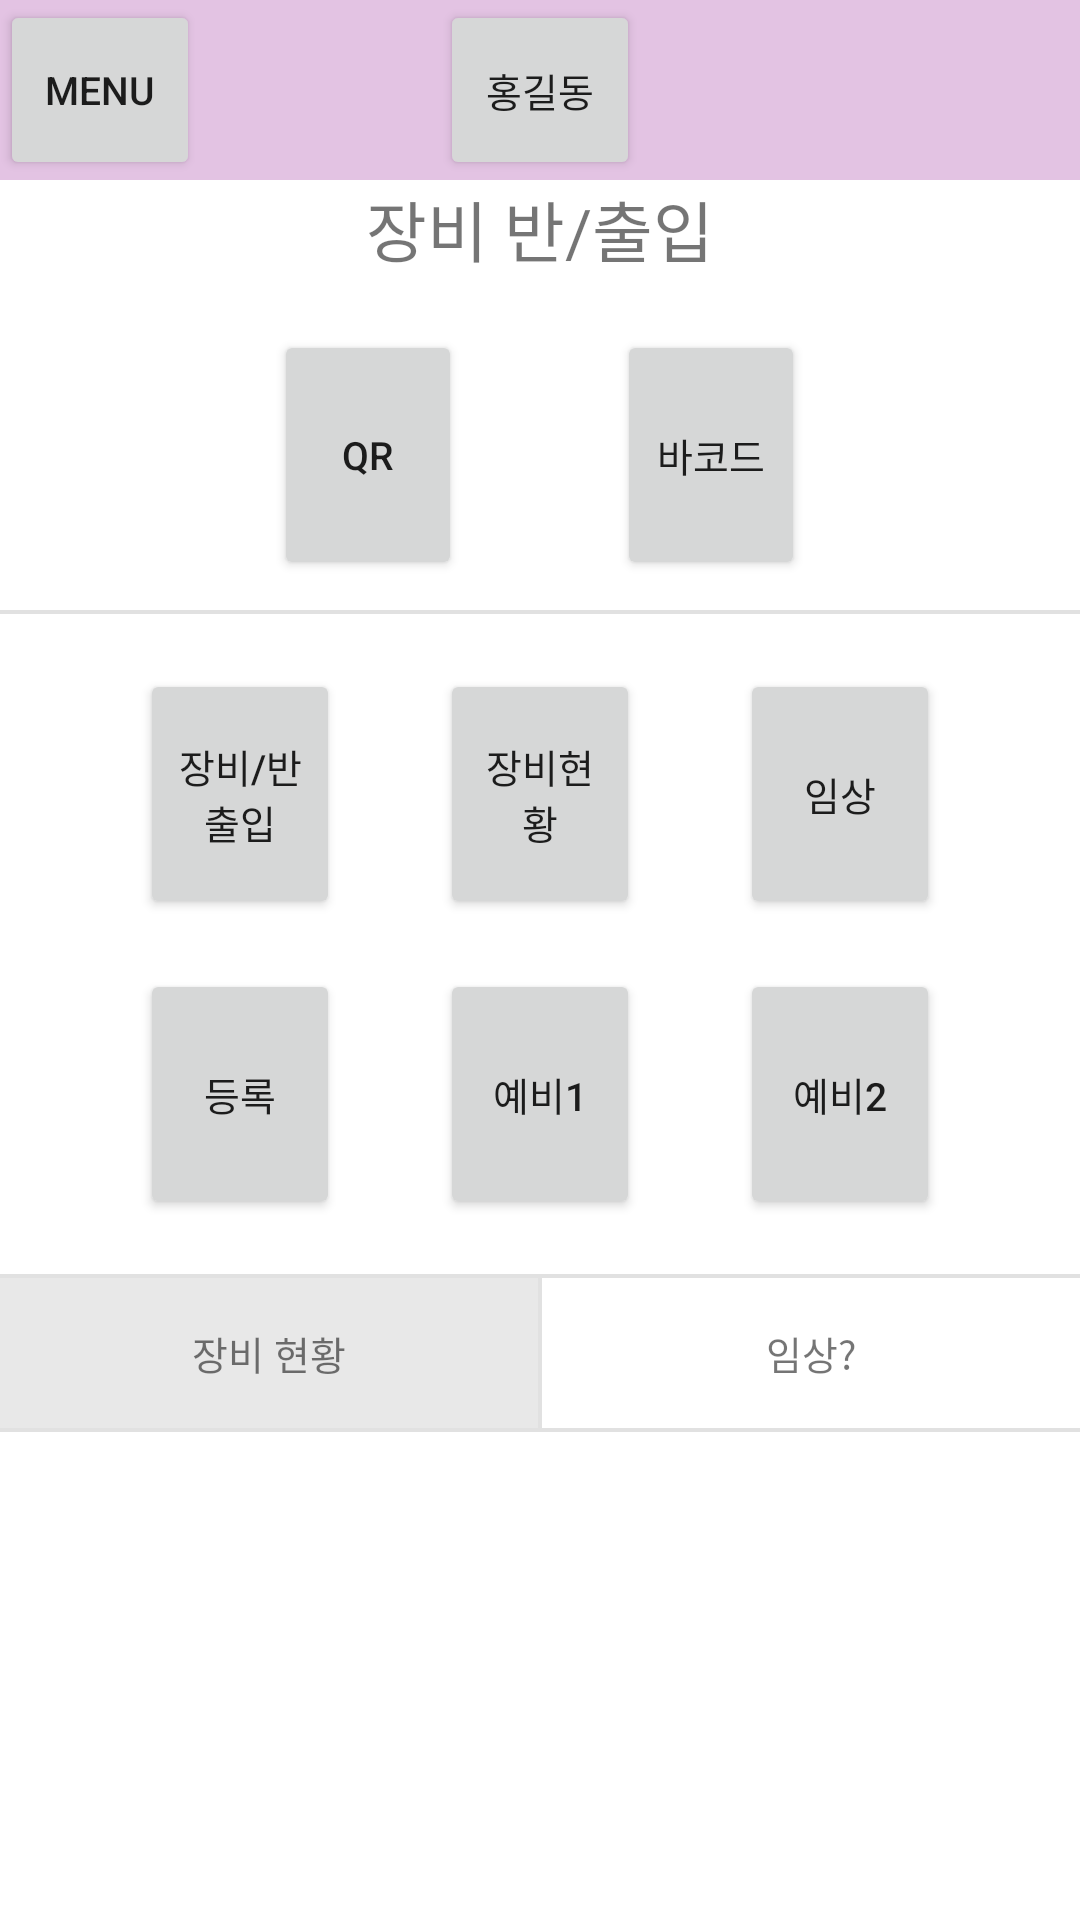

The Android layout XML behind this screen, and the referenced resources:
<!-- AndroidManifest.xml: application theme AppTheme -->
<!-- res/layout/activity_main.xml -->
<?xml version="1.0" encoding="utf-8"?>
<RelativeLayout
    xmlns:android="http://schemas.android.com/apk/res/android"
    xmlns:tools="http://schemas.android.com/tools"
    android:layout_width="match_parent"
    android:layout_height="match_parent"
    android:background="#ffffff"
    >
    <LinearLayout
        android:layout_width="match_parent"
        android:layout_height="match_parent"
        android:orientation="vertical"
        android:weightSum="1920"
        >
        <RelativeLayout
            android:layout_width="match_parent"
            android:layout_height="0dp"
            android:background="#e3c3e3"
            android:layout_weight="180"
            >
    <LinearLayout
        android:layout_width="match_parent"
        android:layout_height="match_parent"
        android:orientation="horizontal"
        android:weightSum="1080"

        >
        <Button
            android:layout_width="0dp"
            android:layout_height="match_parent"
            android:text="menu"
            android:textSize="13dp"
            android:layout_weight="200"/>
        </LinearLayout>
            <LinearLayout
                android:layout_width="match_parent"
                android:layout_height="match_parent"
                android:orientation="horizontal"
                android:weightSum="1080"
                android:gravity="center"
                >
                <Button
                    android:layout_width="0dp"
                    android:layout_height="match_parent"
                    android:text="홍길동"
                    android:textSize="13dp"
                    android:layout_gravity="center"
                    android:layout_weight="200"/>
            </LinearLayout>
        </RelativeLayout>
    <LinearLayout
        android:layout_width="match_parent"
        android:layout_height="0dp"
        android:layout_weight="150"
        android:orientation="horizontal"
        android:weightSum="1080"
        android:gravity="center"
        >
        <TextView
            android:layout_width="wrap_content"
            android:layout_height="match_parent"
            android:text="장비 반/출입"
            android:layout_gravity="center"
            android:textSize="22dp"
            />
        </LinearLayout>
        <LinearLayout
            android:layout_width="match_parent"
            android:layout_height="0dp"
            android:layout_weight="250"
            android:orientation="horizontal"
            android:weightSum="1080"
            android:gravity="center"
            >
            <LinearLayout
                android:layout_width="0dp"
                android:layout_height="match_parent"
                android:orientation="horizontal"
                android:weightSum="300"
                android:layout_weight="300"
                android:gravity="center"
                >
                <Button
                    android:layout_width="0dp"
                    android:layout_height="match_parent"
                    android:text="QR"
                    android:textSize="13dp"
                    android:layout_gravity="center"
                    android:layout_weight="200"/>
            </LinearLayout>
            <LinearLayout
                android:layout_width="0dp"
                android:layout_height="match_parent"
                android:orientation="horizontal"
                android:weightSum="300"
                android:layout_weight="300"
                android:gravity="center"
                android:layout_marginLeft="20dp"
                >
                <Button
                    android:layout_width="0dp"
                    android:layout_height="match_parent"
                    android:text="바코드"
                    android:textSize="13dp"
                    android:layout_gravity="center"
                    android:layout_weight="200"/>
            </LinearLayout>
        </LinearLayout>
        <View
            android:layout_width="match_parent"
            android:layout_height="0dp"
            android:layout_weight="30"
            />
        <View
            android:layout_width="match_parent"
            android:layout_height="0dp"
            android:layout_weight="4"
            android:background="#dddd"
            />
        <View
            android:layout_width="match_parent"
            android:layout_height="0dp"
            android:layout_weight="30"
            />
        <LinearLayout
            android:layout_width="match_parent"
            android:layout_height="0dp"
            android:layout_weight="600"
            android:orientation="horizontal"
            android:weightSum="1080"
            android:gravity="center"
            >

            <LinearLayout
                android:layout_width="match_parent"
                android:layout_height="match_parent"
                android:orientation="vertical"
                android:weightSum="600"
                android:gravity="center"
                >

            <LinearLayout
                android:layout_width="match_parent"
                android:layout_height="0dp"
                android:orientation="horizontal"
                android:weightSum="1080"
                android:layout_weight="250"
                android:gravity="center"
                >
                <Button
                    android:layout_width="0dp"
                    android:layout_height="match_parent"
                    android:text="장비/반출입"
                    android:textSize="13dp"
                    android:layout_gravity="center"
                    android:layout_weight="200"/>

                <View
                    android:layout_width="0dp"
                    android:layout_height="match_parent"
                    android:layout_weight="100"/>

                <Button
                    android:layout_width="0dp"
                    android:layout_height="match_parent"
                    android:text="장비현황"
                    android:textSize="13dp"
                    android:layout_gravity="center"
                    android:layout_weight="200"/>
                <View
                    android:layout_width="0dp"
                    android:layout_height="match_parent"
                    android:layout_weight="100"/>

                <Button
                    android:layout_width="0dp"
                    android:layout_height="match_parent"
                    android:text="임상"
                    android:textSize="13dp"
                    android:layout_gravity="center"
                    android:layout_weight="200"/>
            </LinearLayout>
                <View
                    android:layout_width="match_parent"
                    android:layout_height="0dp"
                    android:layout_weight="50"/>
            <LinearLayout
                android:layout_width="match_parent"
                android:layout_height="0dp"
                android:orientation="horizontal"
                android:weightSum="1080"
                android:layout_weight="250"
                android:gravity="center"
                >
                <Button
                    android:layout_width="0dp"
                    android:layout_height="match_parent"
                    android:text="등록"
                    android:textSize="13dp"
                    android:layout_gravity="center"
                    android:layout_weight="200"/>

                <View
                    android:layout_width="0dp"
                    android:layout_height="match_parent"
                    android:layout_weight="100"/>

                <Button
                    android:layout_width="0dp"
                    android:layout_height="match_parent"
                    android:text="예비1"
                    android:textSize="13dp"
                    android:layout_gravity="center"
                    android:layout_weight="200"/>
                <View
                    android:layout_width="0dp"
                    android:layout_height="match_parent"
                    android:layout_weight="100"/>

                <Button
                    android:layout_width="0dp"
                    android:layout_height="match_parent"
                    android:text="예비2"
                    android:textSize="13dp"
                    android:layout_gravity="center"
                    android:layout_weight="200"/>
            </LinearLayout>

                </LinearLayout>
        </LinearLayout>
        <View
            android:layout_width="match_parent"
            android:layout_height="0dp"
            android:layout_weight="30"
            />
        <View
            android:layout_width="match_parent"
            android:layout_height="0dp"
            android:layout_weight="4"
            android:background="#dddd"
            />
    <LinearLayout
        android:layout_width="match_parent"
        android:layout_height="0dp"
        android:layout_weight="150"
        android:orientation="horizontal"
        android:weightSum="1080"
        android:gravity="center"

        >
        <TextView
            android:layout_width="0dp"
            android:layout_height="match_parent"
            android:layout_weight="538"
            android:text="장비 현황"
            android:textSize="13dp"
            android:gravity="center"
            android:background="#aadddddd"
            />
        <View
            android:layout_width="0dp"
            android:layout_height="match_parent"
            android:layout_weight="4"
            android:background="#dddd"
            />
        <TextView
            android:layout_width="0dp"
            android:layout_height="match_parent"
            android:layout_weight="538"
            android:textSize="13dp"
            android:gravity="center"
            android:text="임상?"
            />
        </LinearLayout>
        <View
            android:layout_width="match_parent"
            android:layout_height="0dp"
            android:layout_weight="4"
            android:background="#dddd"
            />
    </LinearLayout>


</RelativeLayout>
<!-- resources referenced by this layout -->
<resources>
  <style name="AppTheme" parent="Theme.AppCompat.Light.DarkActionBar">
          
          <item name="colorPrimary">@color/colorPrimary</item>
          <item name="colorPrimaryDark">@color/colorPrimaryDark</item>
          <item name="colorAccent">@color/colorAccent</item>
      </style>
  <color name="colorPrimary">#3F51B5</color>
  <color name="colorPrimaryDark">#303F9F</color>
  <color name="colorAccent">#FF4081</color>
</resources>
